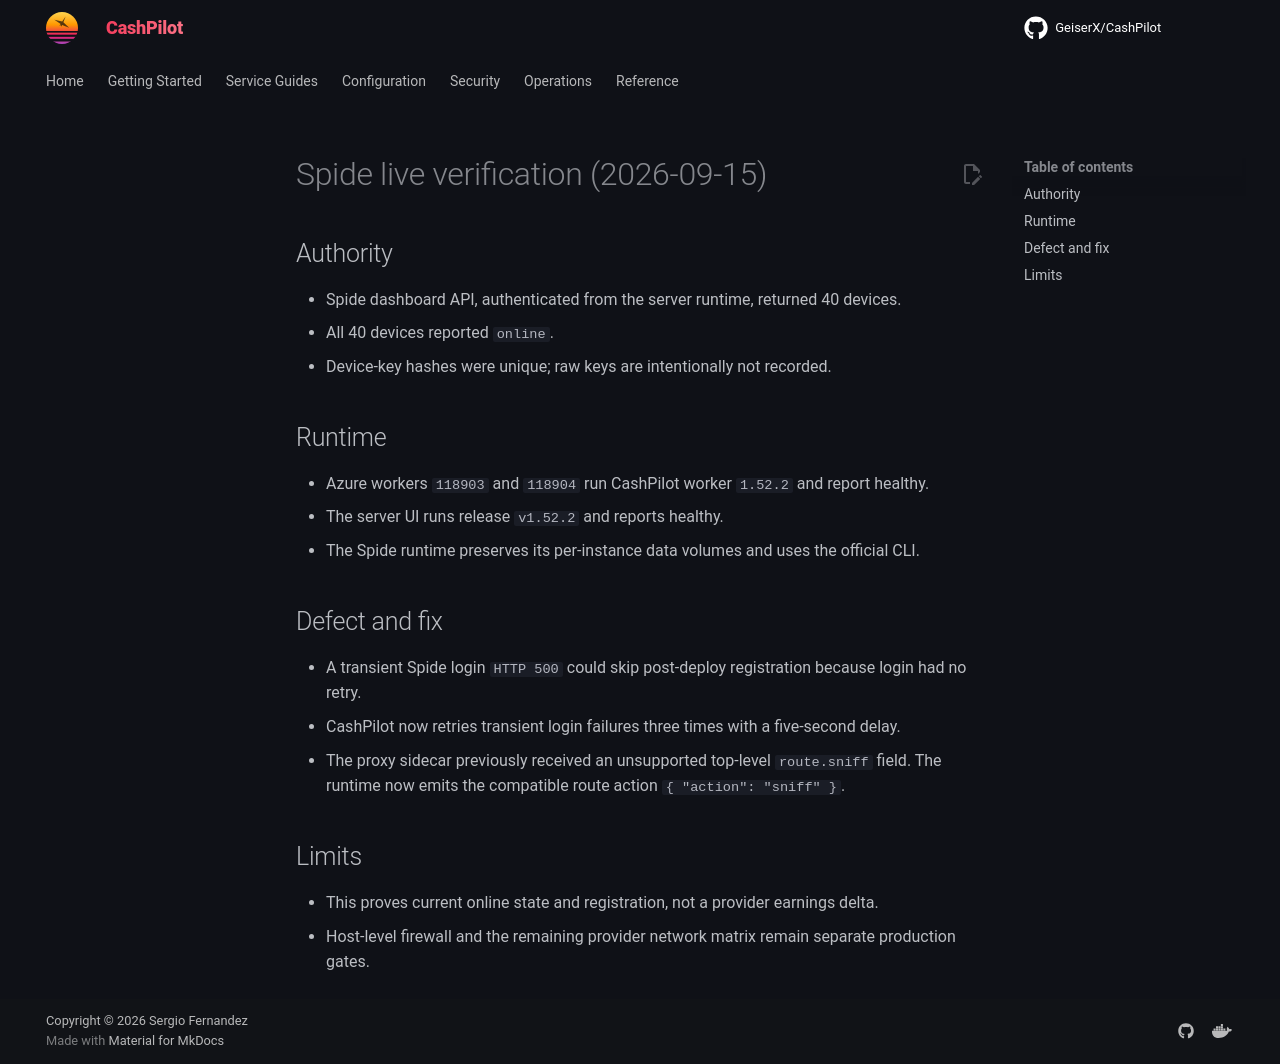

repository: assetforgeai-tech/CashPilot · page: evidence/spide-live-2026-09-15-v1522/index.html · generator: mkdocs

# Spide live verification (2026-09-15)

## Authority

- Spide dashboard API, authenticated from the server runtime, returned 40 devices.
- All 40 devices reported `online`.
- Device-key hashes were unique; raw keys are intentionally not recorded.

## Runtime

- Azure workers `118903` and `118904` run CashPilot worker `1.52.2` and report healthy.
- The server UI runs release `v1.52.2` and reports healthy.
- The Spide runtime preserves its per-instance data volumes and uses the official CLI.

## Defect and fix

- A transient Spide login `HTTP 500` could skip post-deploy registration because login had no retry.
- CashPilot now retries transient login failures three times with a five-second delay.
- The proxy sidecar previously received an unsupported top-level `route.sniff` field. The runtime now emits the compatible route action `{ "action": "sniff" }`.

## Limits

- This proves current online state and registration, not a provider earnings delta.
- Host-level firewall and the remaining provider network matrix remain separate production gates.
